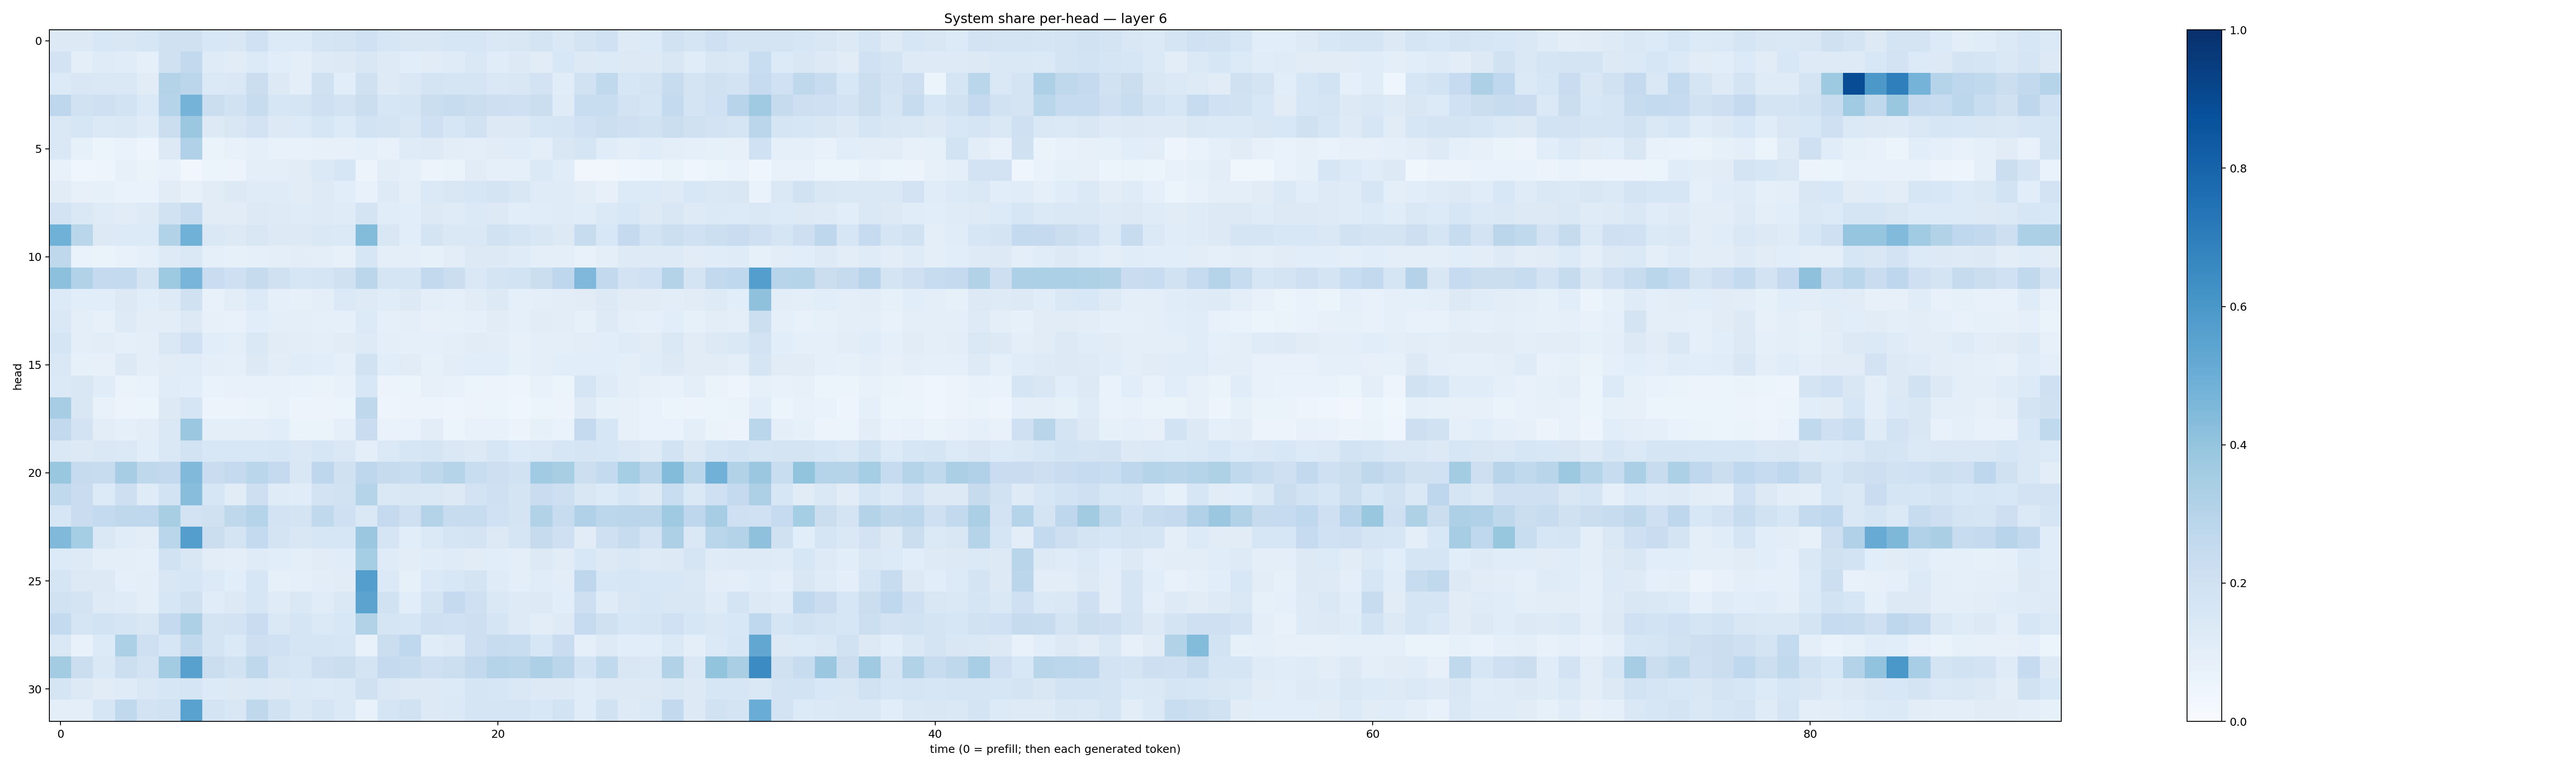

Data behind this chart, as committed beside it:
0.12940961, 0.12727214, 0.15451595, 0.15229091, 0.1631007, 0.19850956, 0.19734389, 0.15475312, 0.14996278, 0.20104644, 0.13569923, 0.13297279, 0.1658247, 0.176804, 0.20081247, 0.15800127, 0.14891288, 0.15178193, 0.1629219, 0.1615198, 0.14594825, 0.15173641, 0.17508127, 0.14547245
0.1812, 0.09968, 0.1178, 0.1139, 0.08816, 0.1985, 0.2616, 0.12, 0.1132, 0.1348, 0.1071, 0.09427, 0.1241, 0.1311, 0.1496, 0.1227, 0.1063, 0.1106, 0.1201, 0.1453, 0.1161, 0.1304, 0.1109, 0.1527
0.1336, 0.1487, 0.1422, 0.1466, 0.1126, 0.308, 0.2829, 0.1404, 0.1412, 0.2216, 0.1252, 0.1012, 0.1957, 0.1081, 0.1982, 0.125, 0.141, 0.1736, 0.1708, 0.1705, 0.1479, 0.1519, 0.1802, 0.1148
0.2743, 0.1933, 0.2061, 0.1874, 0.1397, 0.3011, 0.4752, 0.2213, 0.1929, 0.2358, 0.1637, 0.1668, 0.2037, 0.1814, 0.2217, 0.1577, 0.1645, 0.2212, 0.2403, 0.2248, 0.2132, 0.2063, 0.2242, 0.1207
0.1428, 0.1568, 0.139, 0.1473, 0.1203, 0.2244, 0.3819, 0.1267, 0.15, 0.1816, 0.1288, 0.1358, 0.157, 0.1333, 0.1874, 0.1786, 0.1505, 0.2068, 0.1574, 0.1903, 0.1256, 0.1259, 0.1571, 0.1675
0.1455, 0.08506, 0.05461, 0.06735, 0.04957, 0.1258, 0.3188, 0.06605, 0.07282, 0.08697, 0.07156, 0.07172, 0.07853, 0.08144, 0.08706, 0.07317, 0.1184, 0.1227, 0.1039, 0.09545, 0.1106, 0.1155, 0.09392, 0.1493
0.07762, 0.04039, 0.04849, 0.08105, 0.06474, 0.07534, 0.03419, 0.06061, 0.05754, 0.09561, 0.09647, 0.1099, 0.1399, 0.1589, 0.05794, 0.1046, 0.08899, 0.05739, 0.06563, 0.1129, 0.0925, 0.08683, 0.1385, 0.115
0.1104, 0.07921, 0.08346, 0.06961, 0.06831, 0.1111, 0.08163, 0.1127, 0.1257, 0.1198, 0.1181, 0.1116, 0.1236, 0.1062, 0.0726, 0.1237, 0.09593, 0.1387, 0.1522, 0.1621, 0.1792, 0.1515, 0.1198, 0.1178
0.1826, 0.1409, 0.1173, 0.1121, 0.1211, 0.1922, 0.2366, 0.1123, 0.111, 0.1297, 0.124, 0.1184, 0.1231, 0.1198, 0.1725, 0.1171, 0.1088, 0.1279, 0.1186, 0.1382, 0.1295, 0.108, 0.1157, 0.1177
0.4865, 0.2865, 0.1262, 0.1335, 0.1361, 0.3106, 0.488, 0.1434, 0.1327, 0.1491, 0.129, 0.1303, 0.1442, 0.1381, 0.4408, 0.1519, 0.1065, 0.172, 0.1462, 0.1451, 0.1905, 0.168, 0.1517, 0.1292
0.2712, 0.06905, 0.06452, 0.07635, 0.09026, 0.1247, 0.1418, 0.09262, 0.08482, 0.09266, 0.09496, 0.1041, 0.09637, 0.07827, 0.1585, 0.09454, 0.09866, 0.08226, 0.1031, 0.13, 0.1305, 0.1207, 0.09689, 0.09663
0.4168, 0.3101, 0.251, 0.256, 0.1753, 0.3734, 0.4663, 0.2302, 0.208, 0.2447, 0.1982, 0.1601, 0.1698, 0.196, 0.2831, 0.1706, 0.1705, 0.2593, 0.2258, 0.1442, 0.1776, 0.1863, 0.2209, 0.2735
0.1344, 0.1073, 0.1065, 0.1303, 0.1082, 0.1231, 0.1972, 0.0768, 0.1037, 0.135, 0.08898, 0.08553, 0.09386, 0.1374, 0.1213, 0.1145, 0.1327, 0.09861, 0.08762, 0.113, 0.1281, 0.08968, 0.09437, 0.1048
0.1454, 0.09762, 0.07935, 0.1228, 0.1052, 0.1041, 0.1255, 0.07918, 0.07574, 0.1066, 0.1003, 0.09398, 0.09339, 0.09354, 0.1337, 0.08726, 0.09735, 0.08128, 0.08254, 0.09168, 0.1105, 0.09116, 0.1106, 0.103
0.1714, 0.1, 0.1041, 0.08983, 0.09952, 0.1439, 0.2021, 0.1087, 0.1015, 0.1444, 0.1115, 0.1016, 0.09778, 0.1102, 0.1215, 0.09554, 0.08829, 0.08752, 0.09946, 0.1099, 0.1026, 0.08115, 0.09671, 0.09997
0.1478, 0.08427, 0.07905, 0.1276, 0.09405, 0.1124, 0.115, 0.09923, 0.0923, 0.1312, 0.1044, 0.115, 0.1059, 0.09311, 0.1923, 0.1092, 0.1124, 0.08532, 0.1017, 0.1067, 0.1076, 0.08429, 0.0953, 0.1059
0.1376, 0.1487, 0.1141, 0.06295, 0.06738, 0.1171, 0.1068, 0.06648, 0.07658, 0.07136, 0.07426, 0.06753, 0.0664, 0.07075, 0.1525, 0.05807, 0.05457, 0.08201, 0.07201, 0.05357, 0.05809, 0.04784, 0.07575, 0.05333
0.3498, 0.1517, 0.07042, 0.05738, 0.05126, 0.1303, 0.1648, 0.05696, 0.05567, 0.066, 0.07065, 0.05652, 0.05528, 0.06046, 0.2718, 0.04922, 0.0563, 0.05716, 0.04823, 0.05472, 0.05369, 0.04475, 0.0616, 0.05549
0.2582, 0.1807, 0.1017, 0.08772, 0.105, 0.1417, 0.3791, 0.09941, 0.1005, 0.1003, 0.1061, 0.06262, 0.0632, 0.08661, 0.2275, 0.07, 0.06795, 0.1033, 0.05258, 0.07393, 0.07097, 0.05646, 0.08277, 0.06992
0.1464, 0.1327, 0.1458, 0.1374, 0.1075, 0.1443, 0.1842, 0.1552, 0.1532, 0.1527, 0.1615, 0.1446, 0.1566, 0.1408, 0.1013, 0.1386, 0.1613, 0.1646, 0.146, 0.1271, 0.1607, 0.1354, 0.1373, 0.1591
0.3846, 0.2423, 0.2371, 0.3501, 0.2719, 0.2596, 0.4459, 0.2284, 0.2539, 0.2858, 0.2522, 0.1494, 0.2772, 0.1966, 0.2738, 0.244, 0.2344, 0.2697, 0.3037, 0.2328, 0.2134, 0.1934, 0.366, 0.3422
0.2642, 0.2276, 0.133, 0.2119, 0.1203, 0.1858, 0.4269, 0.1612, 0.1132, 0.2118, 0.1172, 0.1162, 0.1822, 0.1917, 0.3007, 0.1468, 0.1497, 0.1409, 0.1321, 0.1833, 0.2051, 0.178, 0.2291, 0.2133
0.1599, 0.2302, 0.2541, 0.2711, 0.2695, 0.3407, 0.1834, 0.1963, 0.2715, 0.3041, 0.1815, 0.1757, 0.2655, 0.2068, 0.1455, 0.2512, 0.2096, 0.3081, 0.2348, 0.2407, 0.2014, 0.1796, 0.3137, 0.2411
0.4488, 0.3537, 0.1442, 0.1145, 0.1017, 0.2887, 0.5668, 0.2212, 0.1788, 0.2554, 0.1748, 0.1495, 0.1584, 0.162, 0.3805, 0.1714, 0.1086, 0.14, 0.1704, 0.1739, 0.1289, 0.1687, 0.2438, 0.2046
0.1358, 0.1243, 0.09521, 0.1011, 0.08923, 0.188, 0.1513, 0.1052, 0.09667, 0.1199, 0.1073, 0.101, 0.1118, 0.116, 0.3524, 0.1189, 0.1055, 0.1155, 0.1207, 0.1122, 0.1071, 0.09782, 0.1257, 0.1107
0.1715, 0.1311, 0.1251, 0.08706, 0.09624, 0.1488, 0.1635, 0.1338, 0.1061, 0.1567, 0.08313, 0.09009, 0.1041, 0.1131, 0.5686, 0.1376, 0.08584, 0.1379, 0.1526, 0.1751, 0.1186, 0.09702, 0.1156, 0.1017
0.1929, 0.1719, 0.1221, 0.1183, 0.09796, 0.1566, 0.1966, 0.1147, 0.1303, 0.1585, 0.1178, 0.142, 0.1151, 0.1451, 0.5452, 0.1914, 0.1083, 0.1743, 0.2505, 0.2034, 0.1418, 0.1219, 0.129, 0.1056
0.2559, 0.166, 0.1871, 0.167, 0.1496, 0.253, 0.3274, 0.172, 0.1828, 0.2275, 0.142, 0.1651, 0.1401, 0.1542, 0.3092, 0.1667, 0.163, 0.2063, 0.2021, 0.2148, 0.1702, 0.1218, 0.1049, 0.1221
0.142, 0.07176, 0.1348, 0.3308, 0.2045, 0.1566, 0.2627, 0.1764, 0.1399, 0.2127, 0.2005, 0.1703, 0.1664, 0.1629, 0.07073, 0.221, 0.269, 0.1167, 0.1219, 0.2112, 0.2398, 0.2326, 0.1585, 0.2291
0.3564, 0.2255, 0.1472, 0.2179, 0.1805, 0.3563, 0.5572, 0.2265, 0.1908, 0.2705, 0.1731, 0.164, 0.2115, 0.2257, 0.1719, 0.2505, 0.2373, 0.2091, 0.2172, 0.26, 0.3015, 0.2922, 0.3246, 0.2832
0.1703, 0.1321, 0.112, 0.1194, 0.1451, 0.157, 0.1695, 0.1356, 0.1267, 0.1394, 0.1312, 0.1405, 0.1351, 0.14, 0.1978, 0.144, 0.1306, 0.1294, 0.1332, 0.1648, 0.1636, 0.1431, 0.1305, 0.1321
0.1006, 0.09383, 0.1627, 0.2656, 0.1808, 0.1943, 0.5534, 0.1755, 0.1494, 0.2702, 0.1894, 0.1442, 0.1654, 0.1386, 0.07712, 0.1691, 0.1901, 0.132, 0.139, 0.1651, 0.1655, 0.171, 0.1531, 0.1842
